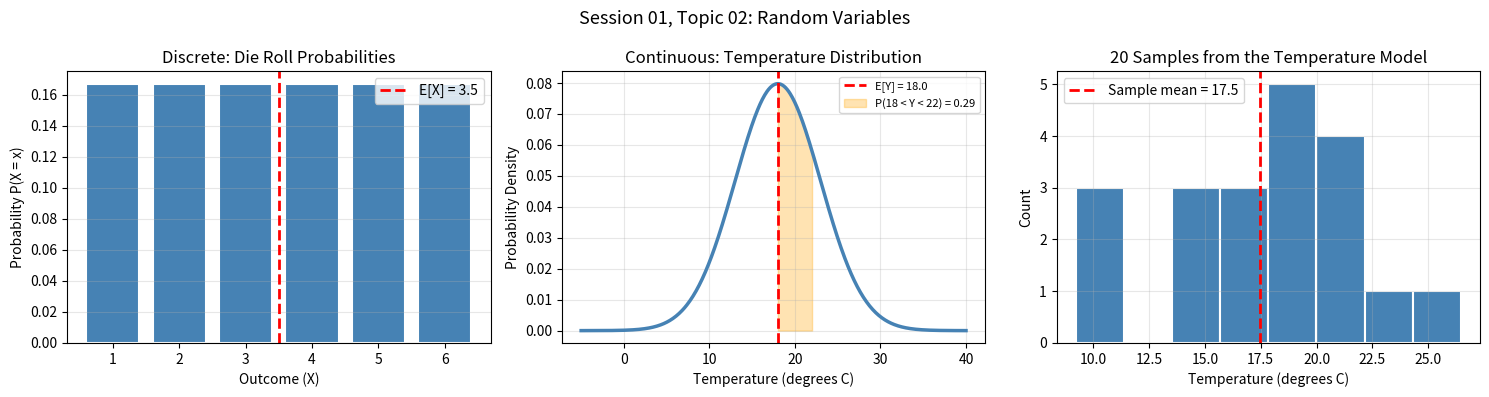

Recreate this plot in Python.
"""
Build File 02: Random Variables
Session 01, Topic 02: What Is a Random Variable?

Connected learn file: learn/02_random_variables.md
Connected paper file: paper/02_problem_statement.md

What this file does:
    Shows you the difference between discrete and continuous random variables.
    Demonstrates expected value and variance with real calculations.
    Produces visualisations that connect the maths to intuition.

How to use this file:
    Run it section by section in Claude Code Desktop.
    Pay attention to the printed output. Each number connects to
    something explained in the learn file.
"""

import numpy as np
import matplotlib.pyplot as plt
from scipy import stats


# ─────────────────────────────────────────────────────────────────────────────
# SECTION 1: A Discrete Random Variable
# ─────────────────────────────────────────────────────────────────────────────

print("=" * 60)
print("SECTION 1: Discrete Random Variable (Die Roll)")
print("=" * 60)

# X = outcome of a six-sided die roll
# Possible values: 1, 2, 3, 4, 5, 6
# Each equally likely with probability 1/6

outcomes = np.array([1, 2, 3, 4, 5, 6])
probs    = np.array([1/6] * 6)

# Expected value: the average outcome over many rolls
expected_value = np.sum(outcomes * probs)
print(f"Random variable X: outcome of a fair die roll")
print(f"Possible values: {outcomes.tolist()}")
print(f"Expected value E[X]: {expected_value:.4f}")

# Variance: how spread out the outcomes are around the expected value
variance = np.sum(probs * (outcomes - expected_value) ** 2)
std_dev  = np.sqrt(variance)
print(f"Variance Var(X): {variance:.4f}")
print(f"Standard deviation: {std_dev:.4f}")
print()

# Simulate 10,000 rolls and verify the expected value holds
np.random.seed(42)
simulated_rolls = np.random.choice(outcomes, size=10000, p=probs)
print(f"Simulated mean after 10,000 rolls: {simulated_rolls.mean():.4f}")
print(f"True expected value:                {expected_value:.4f}")
print("These are very close, as the law of large numbers predicts.")
print()


# ─────────────────────────────────────────────────────────────────────────────
# SECTION 2: A Continuous Random Variable
# ─────────────────────────────────────────────────────────────────────────────

print("=" * 60)
print("SECTION 2: Continuous Random Variable (Temperature)")
print("=" * 60)

# Y = maximum temperature in London tomorrow (in degrees Celsius)
# We model this as a Gaussian distribution with mean 18 and std 5
# (A rough model for a typical day in London)

mean_temp = 18.0
std_temp  = 5.0

# For continuous variables, we cannot ask P(Y = exactly 20.0)
# But we CAN ask P(18 < Y < 22), meaning: what is the chance the temperature
# falls between 18 and 22 degrees?

lower = 18
upper = 22
prob_in_range = stats.norm.cdf(upper, loc=mean_temp, scale=std_temp) - \
                stats.norm.cdf(lower, loc=mean_temp, scale=std_temp)

print(f"Random variable Y: tomorrow's max temperature in London")
print(f"Model: Gaussian with mean = {mean_temp}, std = {std_temp}")
print(f"P({lower} < Y < {upper}) = {prob_in_range:.4f}")
print(f"There is a {prob_in_range * 100:.1f}% chance the temperature falls between {lower} and {upper} degrees.")
print()

# Probability of extremely high temperature (above 30 degrees)
prob_above_30 = 1 - stats.norm.cdf(30, loc=mean_temp, scale=std_temp)
print(f"P(Y > 30) = {prob_above_30:.4f}")
print(f"There is only a {prob_above_30 * 100:.2f}% chance of the temperature exceeding 30 degrees.")
print()


# ─────────────────────────────────────────────────────────────────────────────
# SECTION 3: Sampling from a Random Variable
# ─────────────────────────────────────────────────────────────────────────────

print("=" * 60)
print("SECTION 3: Drawing Samples from a Random Variable")
print("=" * 60)

# Sampling means asking: if I ran this uncertain situation many times,
# what values would I observe? Each draw is one possible outcome.

np.random.seed(7)
temperature_samples = np.random.normal(loc=mean_temp, scale=std_temp, size=20)

print("20 possible temperature values drawn from our model:")
for i, temp in enumerate(temperature_samples, 1):
    print(f"  Day {i:>2}: {temp:.1f} degrees C")

print()
print(f"Mean of these 20 samples: {temperature_samples.mean():.2f}")
print(f"True mean of the distribution: {mean_temp}")
print()


# ─────────────────────────────────────────────────────────────────────────────
# SECTION 4: Visualisation
# ─────────────────────────────────────────────────────────────────────────────

fig, axes = plt.subplots(1, 3, figsize=(15, 4))
fig.suptitle("Session 01, Topic 02: Random Variables", fontsize=13)

# Plot 1: Discrete random variable
ax1 = axes[0]
ax1.bar(outcomes, probs, color="steelblue", edgecolor="white", linewidth=1.5)
ax1.axvline(x=expected_value, color="red", linewidth=2, linestyle="--",
            label=f"E[X] = {expected_value:.1f}")
ax1.set_title("Discrete: Die Roll Probabilities")
ax1.set_xlabel("Outcome (X)")
ax1.set_ylabel("Probability P(X = x)")
ax1.set_xticks(outcomes)
ax1.legend()
ax1.grid(axis="y", alpha=0.3)

# Plot 2: Continuous random variable
x_range = np.linspace(-5, 40, 500)
y_density = stats.norm.pdf(x_range, loc=mean_temp, scale=std_temp)

ax2 = axes[1]
ax2.plot(x_range, y_density, color="steelblue", linewidth=2.5)
ax2.axvline(x=mean_temp, color="red", linewidth=2, linestyle="--",
            label=f"E[Y] = {mean_temp}")
x_fill = np.linspace(lower, upper, 300)
y_fill = stats.norm.pdf(x_fill, loc=mean_temp, scale=std_temp)
ax2.fill_between(x_fill, y_fill, alpha=0.3, color="orange",
                 label=f"P({lower} < Y < {upper}) = {prob_in_range:.2f}")
ax2.set_title("Continuous: Temperature Distribution")
ax2.set_xlabel("Temperature (degrees C)")
ax2.set_ylabel("Probability Density")
ax2.legend(fontsize=8)
ax2.grid(alpha=0.3)

# Plot 3: Samples from the continuous distribution
ax3 = axes[2]
ax3.hist(temperature_samples, bins=8, color="steelblue", edgecolor="white",
         linewidth=1.5, density=False)
ax3.axvline(x=temperature_samples.mean(), color="red", linewidth=2,
            linestyle="--", label=f"Sample mean = {temperature_samples.mean():.1f}")
ax3.set_title("20 Samples from the Temperature Model")
ax3.set_xlabel("Temperature (degrees C)")
ax3.set_ylabel("Count")
ax3.legend()
ax3.grid(alpha=0.3)

plt.tight_layout()
plt.savefig("02_random_variables.png", dpi=150, bbox_inches="tight")
plt.show()

print("Plot saved as 02_random_variables.png")
print("Use this image in your paper/02_problem_statement.md file.")
print()
print("You have completed Topic 02.")
print("Next: open learn/03_probability_distributions.md")
